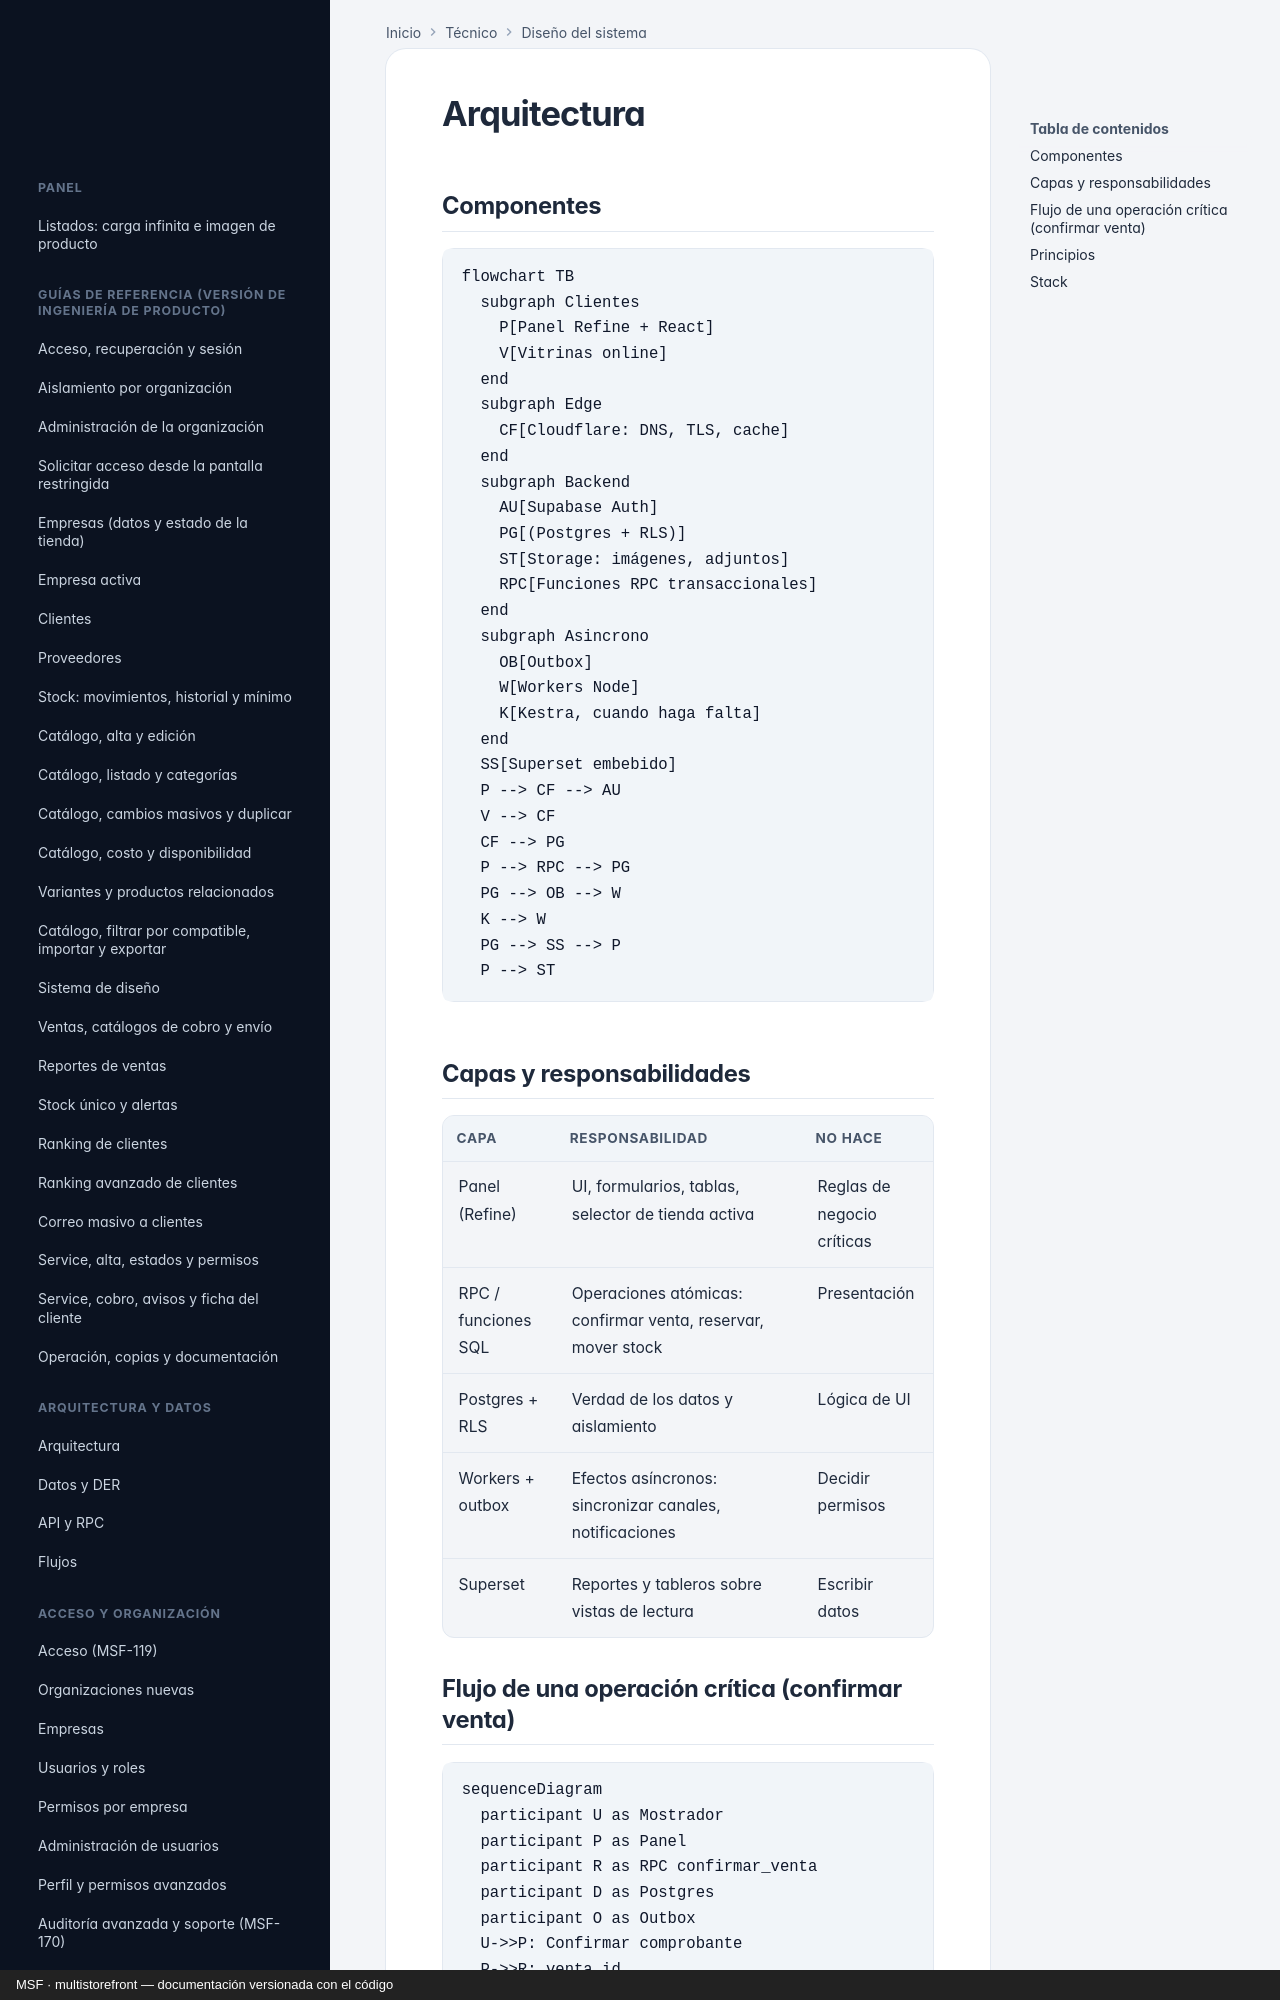

repository: nicolasjones/multistorefront-meli · page: system-design/arquitectura/index.html · generator: mkdocs · copyright: MSF · multistorefront — documentación versionada con el código

---
owner: tecnico
sources:
  - specs
---

# Arquitectura

## Componentes

```mermaid
flowchart TB
  subgraph Clientes
    P[Panel Refine + React]
    V[Vitrinas online]
  end
  subgraph Edge
    CF[Cloudflare: DNS, TLS, cache]
  end
  subgraph Backend
    AU[Supabase Auth]
    PG[(Postgres + RLS)]
    ST[Storage: imágenes, adjuntos]
    RPC[Funciones RPC transaccionales]
  end
  subgraph Asincrono
    OB[Outbox]
    W[Workers Node]
    K[Kestra, cuando haga falta]
  end
  SS[Superset embebido]
  P --> CF --> AU
  V --> CF
  CF --> PG
  P --> RPC --> PG
  PG --> OB --> W
  K --> W
  PG --> SS --> P
  P --> ST
```

## Capas y responsabilidades

| Capa | Responsabilidad | No hace |
|---|---|---|
| Panel (Refine) | UI, formularios, tablas, selector de tienda activa | Reglas de negocio críticas |
| RPC / funciones SQL | Operaciones atómicas: confirmar venta, reservar, mover stock | Presentación |
| Postgres + RLS | Verdad de los datos y aislamiento | Lógica de UI |
| Workers + outbox | Efectos asíncronos: sincronizar canales, notificaciones | Decidir permisos |
| Superset | Reportes y tableros sobre vistas de lectura | Escribir datos |
